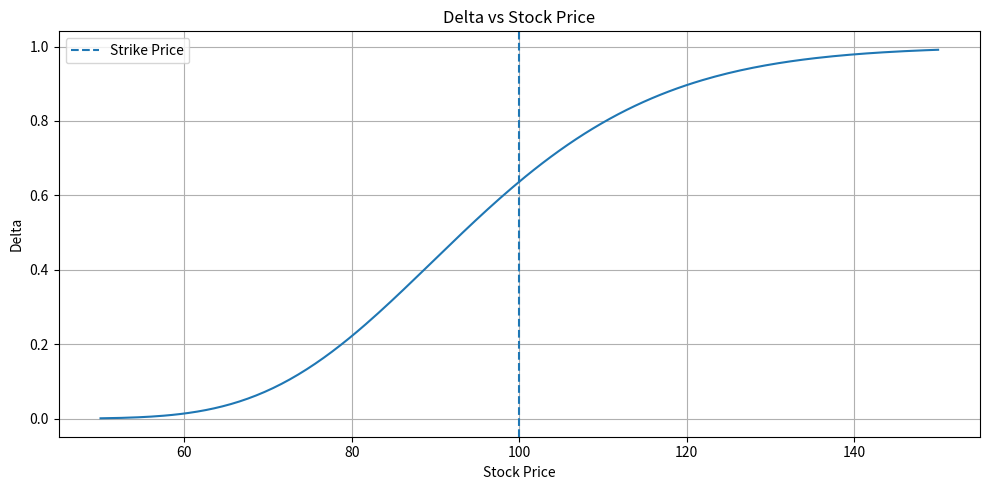
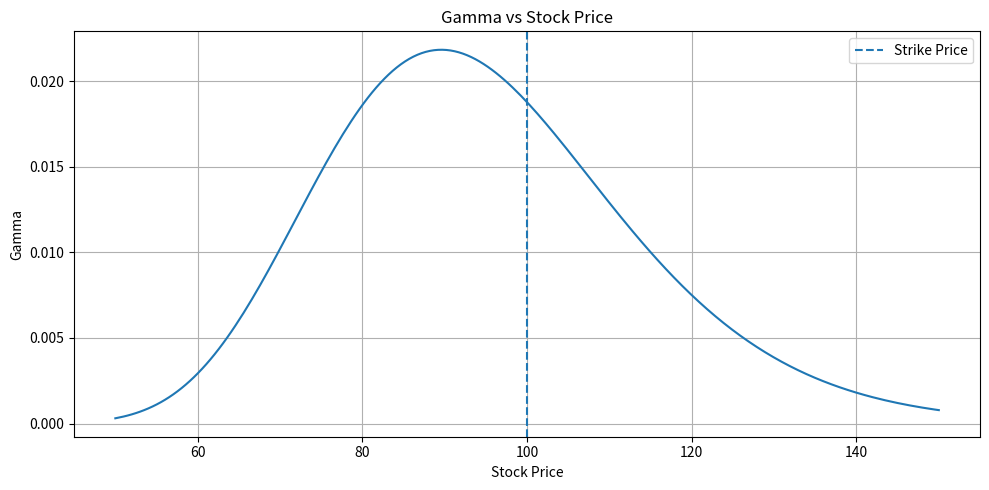
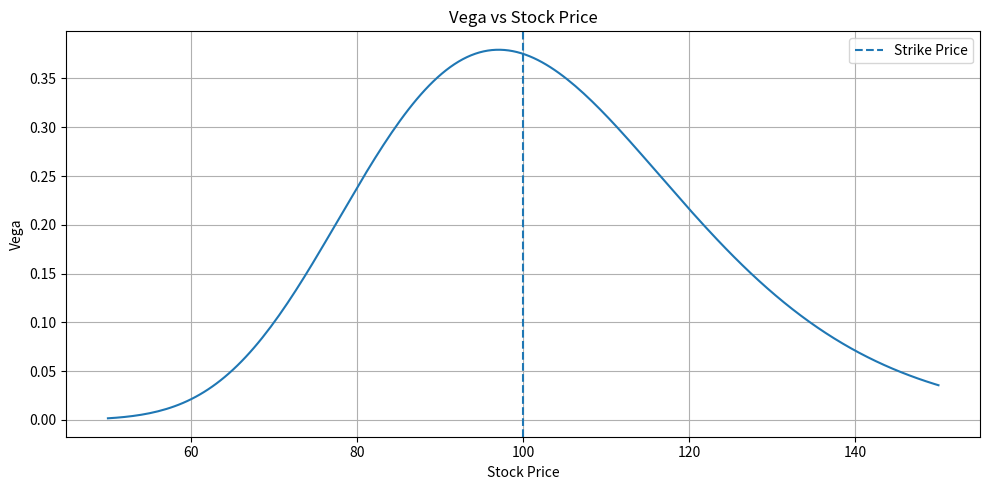
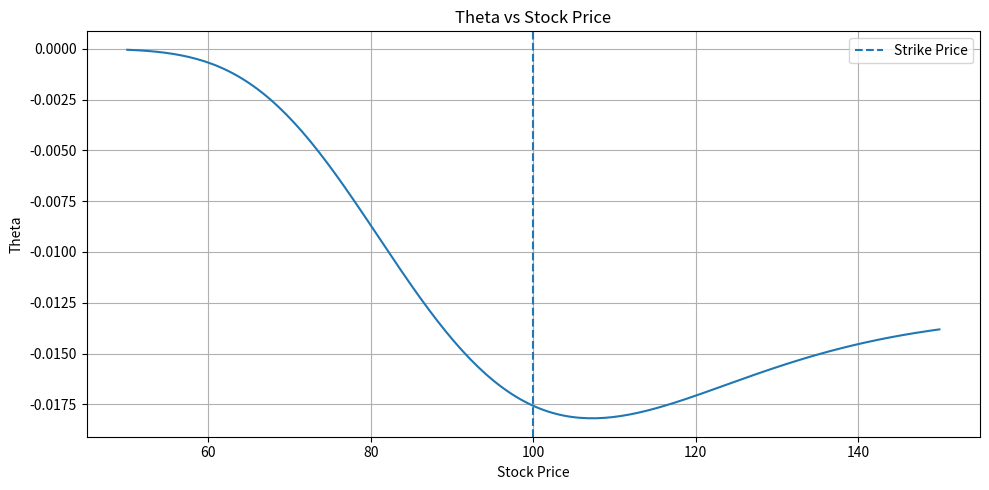
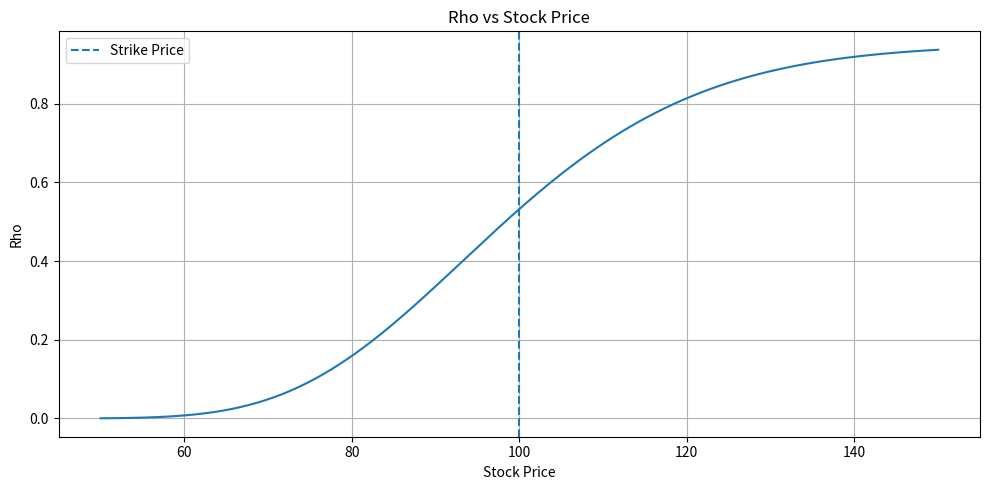
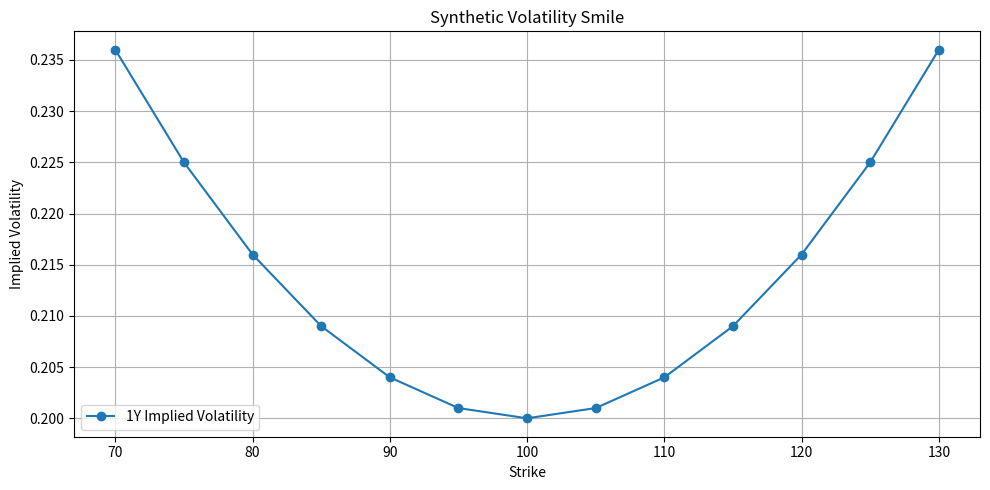
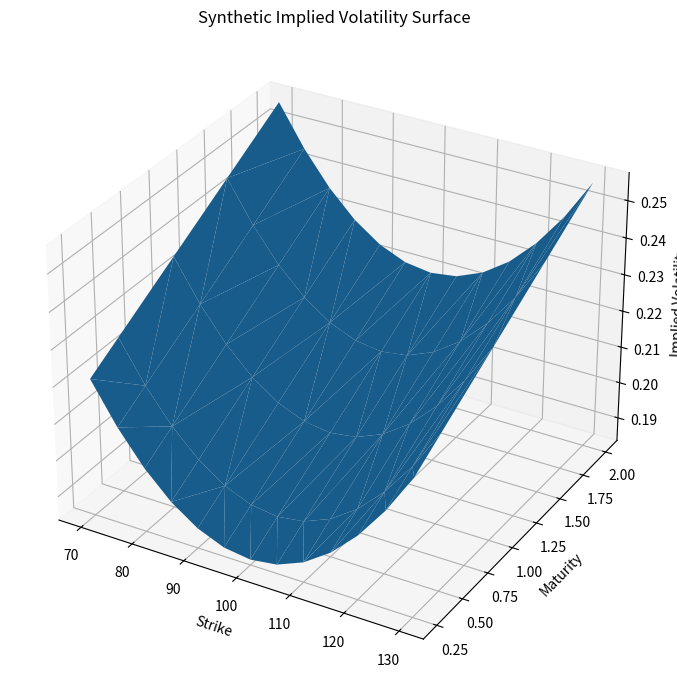

These charts were generated, in order, by the following Python code:
import numpy as np
import pandas as pd
import matplotlib.pyplot as plt
from scipy.stats import norm
from scipy.optimize import brentq
from pathlib import Path


OUTPUT_DIR = Path("outputs")
OUTPUT_DIR.mkdir(exist_ok=True)


# ------------------------------------------------------------
# 1. Black-Scholes price
# ------------------------------------------------------------

def black_scholes_price(S0, K, T, r, sigma, option_type="call"):
    if T <= 0 or sigma <= 0:
        raise ValueError("T and sigma must be positive.")

    d1 = (np.log(S0 / K) + (r + 0.5 * sigma ** 2) * T) / (sigma * np.sqrt(T))
    d2 = d1 - sigma * np.sqrt(T)

    if option_type == "call":
        return S0 * norm.cdf(d1) - K * np.exp(-r * T) * norm.cdf(d2)

    if option_type == "put":
        return K * np.exp(-r * T) * norm.cdf(-d2) - S0 * norm.cdf(-d1)

    raise ValueError("option_type must be 'call' or 'put'.")


# ------------------------------------------------------------
# 2. Black-Scholes Greeks
# ------------------------------------------------------------

def black_scholes_greeks(S0, K, T, r, sigma, option_type="call"):
    d1 = (np.log(S0 / K) + (r + 0.5 * sigma ** 2) * T) / (sigma * np.sqrt(T))
    d2 = d1 - sigma * np.sqrt(T)

    pdf_d1 = norm.pdf(d1)

    if option_type == "call":
        delta = norm.cdf(d1)
        theta = (
            -(S0 * pdf_d1 * sigma) / (2 * np.sqrt(T))
            - r * K * np.exp(-r * T) * norm.cdf(d2)
        )
        rho = K * T * np.exp(-r * T) * norm.cdf(d2)

    elif option_type == "put":
        delta = norm.cdf(d1) - 1
        theta = (
            -(S0 * pdf_d1 * sigma) / (2 * np.sqrt(T))
            + r * K * np.exp(-r * T) * norm.cdf(-d2)
        )
        rho = -K * T * np.exp(-r * T) * norm.cdf(-d2)

    else:
        raise ValueError("option_type must be 'call' or 'put'.")

    gamma = pdf_d1 / (S0 * sigma * np.sqrt(T))
    vega = S0 * pdf_d1 * np.sqrt(T)

    return {
        "Delta": delta,
        "Gamma": gamma,
        "Vega": vega / 100,      # per 1% volatility move
        "Theta": theta / 365,    # per day
        "Rho": rho / 100         # per 1% rate move
    }


# ------------------------------------------------------------
# 3. Implied volatility solver
# ------------------------------------------------------------

def implied_volatility(market_price, S0, K, T, r, option_type="call"):
    """
    Solve for the volatility that makes Black-Scholes price equal market price.
    """

    def objective(sigma):
        return black_scholes_price(S0, K, T, r, sigma, option_type) - market_price

    try:
        return brentq(objective, 1e-6, 5.0)
    except ValueError:
        return np.nan


# ------------------------------------------------------------
# 4. Plot Greeks vs stock price
# ------------------------------------------------------------

def plot_greeks_vs_stock_price():
    S0_values = np.linspace(50, 150, 200)

    K = 100
    T = 1
    r = 0.05
    sigma = 0.20
    option_type = "call"

    greek_rows = []

    for S0 in S0_values:
        greeks = black_scholes_greeks(S0, K, T, r, sigma, option_type)
        greeks["Stock Price"] = S0
        greek_rows.append(greeks)

    df = pd.DataFrame(greek_rows)

    for greek in ["Delta", "Gamma", "Vega", "Theta", "Rho"]:
        plt.figure(figsize=(10, 5))
        plt.plot(df["Stock Price"], df[greek])
        plt.axvline(K, linestyle="--", label="Strike Price")
        plt.title(f"{greek} vs Stock Price")
        plt.xlabel("Stock Price")
        plt.ylabel(greek)
        plt.legend()
        plt.grid(True)
        plt.tight_layout()
        plt.savefig(OUTPUT_DIR / f"{greek.lower()}_vs_stock_price.png", dpi=300)
        plt.close()

    df.to_csv(OUTPUT_DIR / "greeks_vs_stock_price.csv", index=False)

    return df


# ------------------------------------------------------------
# 5. Create synthetic market option prices
# ------------------------------------------------------------

def generate_synthetic_option_market():
    """
    Creates a synthetic option chain using a volatility smile.

    This is not real market data. It is used to show how implied volatility
    is recovered from option prices.
    """

    S0 = 100
    r = 0.05
    option_type = "call"

    strikes = np.arange(70, 131, 5)
    maturities = np.array([0.25, 0.5, 1.0, 1.5, 2.0])

    rows = []

    for T in maturities:
        for K in strikes:
            moneyness = K / S0

            # Synthetic smile:
            # volatility is higher for deep OTM/ITM options and lower near ATM.
            true_vol = 0.18 + 0.40 * (moneyness - 1) ** 2 + 0.02 * T

            market_price = black_scholes_price(S0, K, T, r, true_vol, option_type)

            iv = implied_volatility(market_price, S0, K, T, r, option_type)

            rows.append({
                "S0": S0,
                "Strike": K,
                "Maturity": T,
                "Moneyness": moneyness,
                "True Volatility": true_vol,
                "Market Price": market_price,
                "Implied Volatility": iv
            })

    df = pd.DataFrame(rows)
    df.to_csv(OUTPUT_DIR / "synthetic_option_market_iv.csv", index=False)

    return df


# ------------------------------------------------------------
# 6. Plot volatility smile
# ------------------------------------------------------------

def plot_volatility_smile(iv_df):
    one_year = iv_df[iv_df["Maturity"] == 1.0]

    plt.figure(figsize=(10, 5))
    plt.plot(
        one_year["Strike"],
        one_year["Implied Volatility"],
        marker="o",
        label="1Y Implied Volatility"
    )
    plt.title("Synthetic Volatility Smile")
    plt.xlabel("Strike")
    plt.ylabel("Implied Volatility")
    plt.grid(True)
    plt.legend()
    plt.tight_layout()
    plt.savefig(OUTPUT_DIR / "synthetic_volatility_smile.png", dpi=300)
    plt.close()


# ------------------------------------------------------------
# 7. Plot volatility surface
# ------------------------------------------------------------

def plot_volatility_surface(iv_df):
    from mpl_toolkits.mplot3d import Axes3D  # noqa: F401

    fig = plt.figure(figsize=(10, 7))
    ax = fig.add_subplot(111, projection="3d")

    ax.plot_trisurf(
        iv_df["Strike"],
        iv_df["Maturity"],
        iv_df["Implied Volatility"],
        linewidth=0.2,
        antialiased=True
    )

    ax.set_title("Synthetic Implied Volatility Surface")
    ax.set_xlabel("Strike")
    ax.set_ylabel("Maturity")
    ax.set_zlabel("Implied Volatility")

    plt.tight_layout()
    plt.savefig(OUTPUT_DIR / "synthetic_volatility_surface.png", dpi=300)
    plt.close()


# ------------------------------------------------------------
# 8. Main run
# ------------------------------------------------------------

def main():
    print("\nBLACK-SCHOLES GREEKS AND IMPLIED VOLATILITY EXTENSION")
    print("=" * 70)

    S0 = 100
    K = 100
    T = 1
    r = 0.05
    sigma = 0.20

    call_price = black_scholes_price(S0, K, T, r, sigma, "call")
    put_price = black_scholes_price(S0, K, T, r, sigma, "put")

    call_greeks = black_scholes_greeks(S0, K, T, r, sigma, "call")
    put_greeks = black_scholes_greeks(S0, K, T, r, sigma, "put")

    print("\nBLACK-SCHOLES PRICES")
    print("-" * 70)
    print(f"Call Price: {call_price:.4f}")
    print(f"Put Price:  {put_price:.4f}")

    print("\nCALL GREEKS")
    print("-" * 70)
    for greek, value in call_greeks.items():
        print(f"{greek}: {value:.6f}")

    print("\nPUT GREEKS")
    print("-" * 70)
    for greek, value in put_greeks.items():
        print(f"{greek}: {value:.6f}")

    # Recover implied volatility from the call price
    recovered_iv = implied_volatility(call_price, S0, K, T, r, "call")
    print("\nIMPLIED VOLATILITY CHECK")
    print("-" * 70)
    print(f"Original volatility:  {sigma:.4f}")
    print(f"Recovered volatility: {recovered_iv:.4f}")

    # Generate outputs
    greeks_df = plot_greeks_vs_stock_price()
    iv_df = generate_synthetic_option_market()
    plot_volatility_smile(iv_df)
    plot_volatility_surface(iv_df)

    print("\nSaved new Greeks and implied volatility outputs to the outputs/ folder.")


if __name__ == "__main__":
    main()
